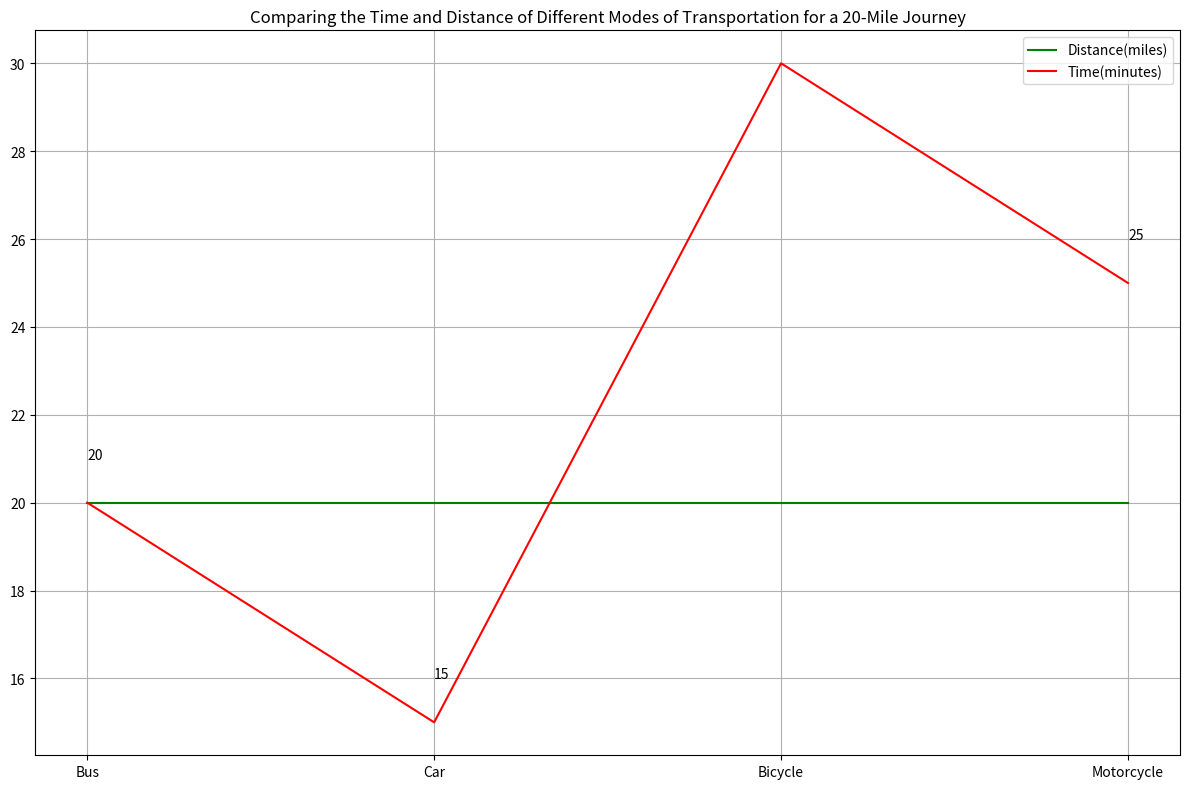

Generate this figure with matplotlib: (Note: this script raises an exception after producing the figure.)

import matplotlib.pyplot as plt
import numpy as np

fig = plt.figure(figsize=(12,8))
ax = fig.add_subplot(111)

Type = np.array(['Bus', 'Car', 'Bicycle', 'Motorcycle'])
Distance = np.array([20, 20, 20, 20])
Time = np.array([20, 15, 30, 25])

ax.plot(Type, Distance, color='g', label='Distance(miles)')
ax.plot(Type, Time, color='r', label='Time(minutes)')
ax.set_xticks(Type)
ax.set_title("Comparing the Time and Distance of Different Modes of Transportation for a 20-Mile Journey")
ax.grid()
ax.legend()

for i,j in zip(Type,Time):
    ax.annotate(str(j),xy=(i,j+1))

plt.tight_layout()
plt.savefig("line chart/png/379.png")
plt.show()
plt.clf()
